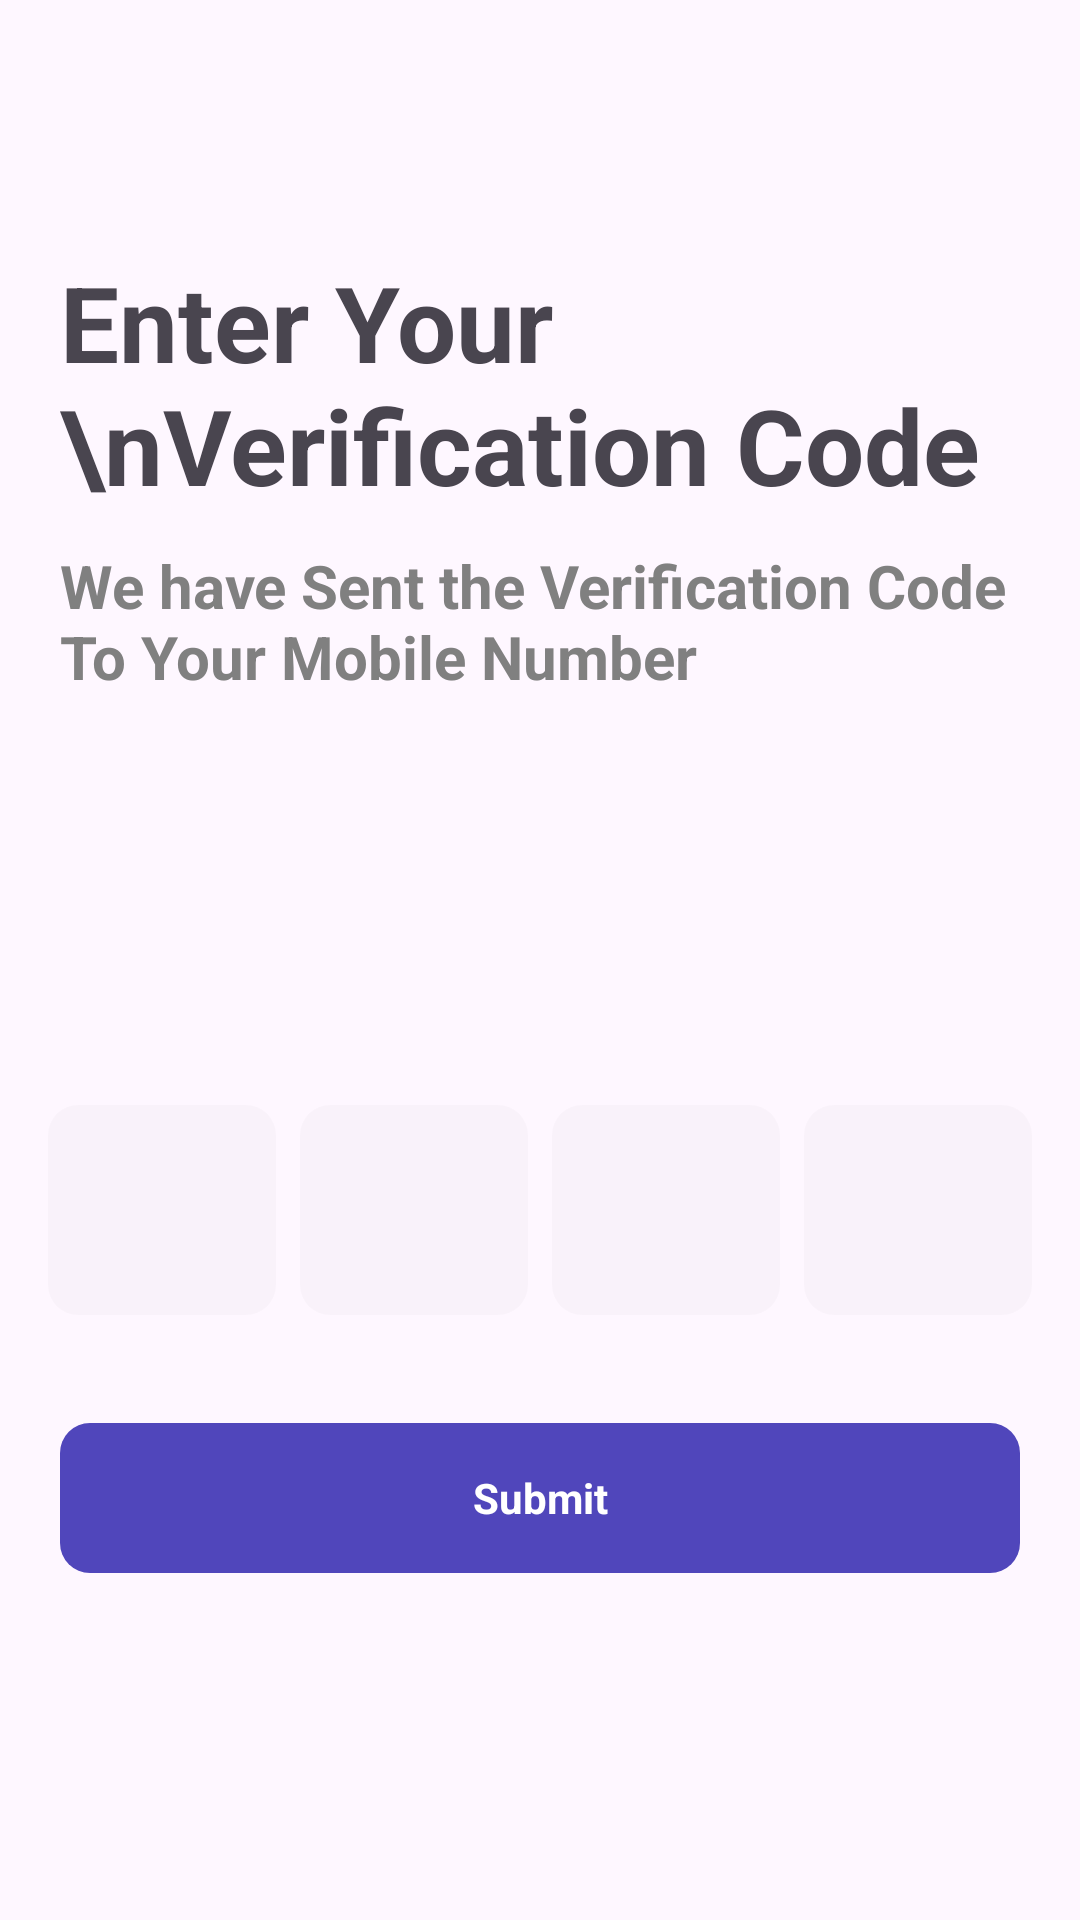

Android layout source for this screen:
<!-- AndroidManifest.xml: application theme Theme.HappidTestApp -->
<!-- res/layout/fragment_varification.xml -->
<?xml version="1.0" encoding="utf-8"?>
<ScrollView xmlns:android="http://schemas.android.com/apk/res/android"
    xmlns:tools="http://schemas.android.com/tools"
    android:layout_width="match_parent"
    android:layout_height="match_parent"
    xmlns:app="http://schemas.android.com/apk/res-auto"
    tools:context=".fragments.LogInFragment">

    <LinearLayout
        android:layout_width="match_parent"
        android:layout_height="match_parent"
        android:orientation="vertical">
        <androidx.appcompat.widget.Toolbar
            android:layout_width="match_parent"
            android:layout_height="wrap_content">
            <ImageView
                android:id="@+id/backIcon"
                android:layout_width="wrap_content"
                android:layout_height="wrap_content"
                android:layout_margin="20dp"
                android:src="@drawable/back_icon" />
        </androidx.appcompat.widget.Toolbar>
        <TextView
            android:layout_width="match_parent"
            android:layout_height="match_parent"
            android:text="Enter Your \nVerification Code"
            android:layout_marginTop="20dp"
            android:layout_marginEnd="20dp"
            android:layout_marginStart="20dp"
            android:textStyle="bold"
            android:textSize="35dp" />
        <TextView
            android:layout_width="match_parent"
            android:layout_height="match_parent"
            android:text="We have Sent the Verification Code To Your Mobile Number"
            android:layout_marginTop="10dp"
            android:layout_marginEnd="20dp"
            android:layout_marginStart="20dp"
            android:textStyle="bold"
            android:textSize="20dp"
            android:textColor="@color/grey800"
            />

        <LinearLayout
            android:layout_width="wrap_content"
            android:layout_height="30dp"
            android:layout_marginTop="50dp"
            android:orientation="horizontal">
            <TextView
                android:layout_gravity="bottom"
                android:layout_width="match_parent"
                android:layout_height="match_parent"
                android:layout_marginEnd="10dp"
                android:layout_marginStart="20dp"
                android:textColor="@color/black"
                android:textStyle="bold"
                android:gravity="center"
                android:id="@+id/otps"
                android:textSize="15dp" />
            <ImageView
                android:layout_width="match_parent"
                android:layout_height="match_parent"
                android:src="@drawable/edit_24"/>
        </LinearLayout>



        <LinearLayout
            android:layout_marginTop="40dp"
            android:layout_width="match_parent"
            android:layout_height="match_parent"
            android:orientation="horizontal"
            android:padding="16dp"
            tools:context=".MainActivity">

            <EditText
                android:id="@+id/otpDigit1"
                android:layout_width="50dp"
                android:layout_height="70dp"
                android:layout_weight="1"
                android:inputType="number"
                android:maxLength="1"
                android:gravity="center"
                android:textStyle="bold"
                android:background="@drawable/light_background"
                android:layout_marginEnd="8dp"/>

            <EditText
                android:id="@+id/otpDigit2"
                android:layout_width="50dp"
                android:layout_height="70dp"
                android:layout_weight="1"
                android:inputType="number"
                android:maxLength="1"
                android:gravity="center"
                android:textStyle="bold"
                android:background="@drawable/light_background"
                android:layout_marginEnd="8dp"/>

            <EditText
                android:id="@+id/otpDigit3"
                android:layout_width="50dp"
                android:layout_height="70dp"
                android:layout_weight="1"
                android:inputType="number"
                android:maxLength="1"
                android:gravity="center"
                android:textStyle="bold"
                android:background="@drawable/light_background"
                android:layout_marginEnd="8dp"/>

            <EditText
                android:id="@+id/otpDigit4"
                android:layout_width="50dp"
                android:layout_height="70dp"
                android:layout_weight="1"
                android:inputType="number"
                android:maxLength="1"
                android:textStyle="bold"
                android:background="@drawable/light_background"
                android:gravity="center"/>

        </LinearLayout>
        <TextView
            android:id="@+id/verifyOtp"
            android:layout_width="match_parent"
            android:layout_height="50dp"
            android:layout_marginStart="20dp"
            android:layout_marginEnd="20dp"
            android:layout_marginTop="20dp"
            android:textColor="@color/white"
            android:text="Submit"
            android:textStyle="bold"
            android:gravity="center"
            android:background="@drawable/btn_background"/>
        <TextView
            android:id="@+id/textResend"
            android:layout_width="match_parent"
            android:layout_height="match_parent"
            android:layout_marginTop="40dp"
            android:layout_marginEnd="20dp"
            android:layout_marginStart="20dp"
            android:textSize="15dp"
            android:minLines="2"
            android:textAlignment="center"
            android:lineHeight="20dp"
            android:textStyle="bold"/>

    </LinearLayout>
</ScrollView>
<!-- resources referenced by this layout -->
<resources>
  <color name="black">#FF000000</color>
  <color name="grey800">#808080</color>
  <color name="white">#FFFFFFFF</color>
  <!-- drawable btn_background (drawable) -->
  <?xml version="1.0" encoding="utf-8"?>
  <shape xmlns:android="http://schemas.android.com/apk/res/android"
      android:shape="rectangle">
      <solid android:color="@color/blue_app"/>
      <corners android:radius="10dp" />
  </shape>
  <!-- drawable light_background (drawable) -->
  <?xml version="1.0" encoding="utf-8"?>
  <shape xmlns:android="http://schemas.android.com/apk/res/android"
      android:shape="rectangle">
      <solid android:color="@color/background_tint"/>
      <corners android:radius="10dp" />
  </shape>
  <style name="Theme.HappidTestApp" parent="Base.Theme.HappidTestApp">
          <item name="android:windowLightStatusBar">true</item>
  
      </style>
  <color name="blue_app">#5046BB</color>
  <color name="background_tint">#051B1A1A</color>
  <style name="Base.Theme.HappidTestApp" parent="Theme.Material3.DayNight.NoActionBar">
          
          
      </style>
</resources>
